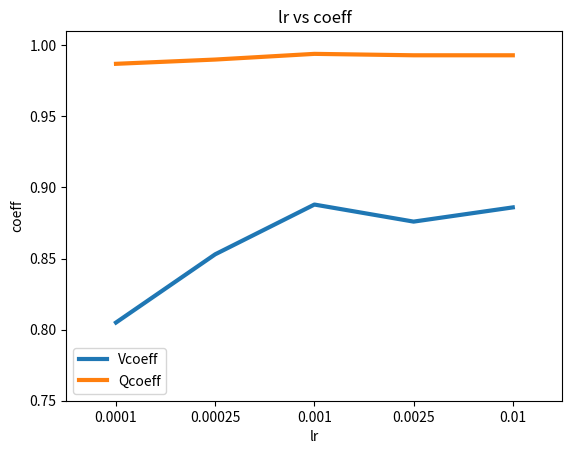

The matplotlib source for this figure: (Note: this script raises an exception after producing the figure.)
import matplotlib.pyplot as plt
from matplotlib.pyplot import MultipleLocator


r"""lr vs coeff"""
plt.xlabel("lr")
plt.ylabel("coeff")
x = [1, 2, 3, 4, 5]
x_index = ['0.0001', '0.00025', '0.001', '0.0025', '0.01']
Vcoeff = [0.805, 0.853, 0.888, 0.876, 0.886]
Qcoeff = [0.987, 0.990, 0.994, 0.993, 0.993]
y_locator = MultipleLocator(0.05)
ax = plt.gca()
ax.yaxis.set_major_locator(y_locator)
V, = plt.plot(x, Vcoeff, linewidth=3.0)
Q, = plt.plot(x, Qcoeff, linewidth=3.0)
# for a, b in zip(x, Vcoeff):
    # plt.text(a, b, "{:.3f}".format(b), va='bottom', ha='left', rotation=45)
    # plt.text(a, b, "{:.3f}".format(b), va='bottom', ha='left')
# for c, d in zip(x, Qcoeff):
#     plt.text(c, d, "{:.3f}".format(d), va='top', ha='left')
plt.legend([V, Q], ["Vcoeff", "Qcoeff"])
plt.ylim(0.750, 1.010)
_ = plt.xticks(x, x_index)
plt.xlim(0.5, 5.5)
plt.title("lr vs coeff")
plt.savefig('D:/ERG4901/CvT_Project/lr_coeff.eps')
plt.show()


r"""lr vs loss"""
plt.xlabel("lr")
plt.ylabel("loss")
x = [1, 2, 3, 4, 5]
x_index = ['0.0001', '0.00025', '0.001', '0.0025', '0.01']
Vloss = [0.002398, 0.001720, 0.001458, 0.001531, 0.001338]
Qloss = [0.000329, 0.000245, 0.000140, 0.000180, 0.000181]
y_locator = MultipleLocator(0.0005)
ax = plt.gca()
ax.yaxis.set_major_locator(y_locator)
V, = plt.plot(x, Vloss, linewidth=3.0)
Q, = plt.plot(x, Qloss, linewidth=3.0)
# for a, b in zip(x, Vloss):
    # plt.text(a, b, "{:.6f}".format(b), va='bottom', ha='left', rotation=45)
#     plt.text(a, b, "{:.6f}".format(b), va='bottom', ha='left')
# for c, d in zip(x, Qloss):
#     plt.text(c, d, "{:.6f}".format(d), va='top', ha='left')
plt.legend([V, Q], ["Vloss", "Qloss"])
plt.ylim(0, 0.0027)
_ = plt.xticks(x, x_index)
plt.xlim(0.5, 5.5)
plt.title("lr vs loss")
plt.savefig('D:/ERG4901/CvT_Project/lr_loss.eps')
plt.show()


r"""lr vs error"""
plt.xlabel("lr")
plt.ylabel("pred error")
x = [1, 2, 3, 4, 5]
x_index = ['0.0001', '0.00025', '0.001', '0.0025', '0.01']
Verror_min = [0.000108, 0.001754, 0.002630, 0.001380, 0.000491]
Qerror_min = [0.000101, 0.000065, 0.000106, 0.000061, 0.000008]
Verror_conv = [0.1120, 0.0603, 0.1992, 0.0411, 0.0724]
Qerror_conv = [0.00813, 0.00842, 0.00975, 0.00895, 0.03130]
# y_locator = MultipleLocator(0.0005)
ax = plt.gca()
# ax.yaxis.set_major_locator(y_locator)
V_min, = plt.semilogy(x, Verror_min, linewidth=3.0, color='blue', linestyle='solid')
Q_min, = plt.semilogy(x, Qerror_min, linewidth=3.0, color='red', linestyle='solid')
V_conv, = plt.semilogy(x, Verror_conv, linewidth=3.0, color='blue', linestyle='dashed')
Q_conv, = plt.semilogy(x, Qerror_conv, linewidth=3.0, color='red', linestyle='dashed')
# ax.semilogy(x, Verror_min)
# ax.semilogy(x, Qerror_min)
# ax.semilogy(x, Verror_conv)
# for a, b in zip(x, Vloss):
    # plt.text(a, b, "{:.6f}".format(b), va='bottom', ha='left', rotation=45)
#     plt.text(a, b, "{:.6f}".format(b), va='bottom', ha='left')
# for c, d in zip(x, Qloss):
#     plt.text(c, d, "{:.6f}".format(d), va='top', ha='left')
plt.legend([V_min, Q_min, V_conv, Q_conv], ["min V error", "min Q error", "conv V error", "conv Q error"])
plt.ylim(0.000001, 0.3)
_ = plt.xticks(x, x_index)
plt.xlim(0.5, 5.5)
plt.title("lr vs error")
plt.savefig('D:/ERG4901/CvT_Project/lr_error.eps')
plt.show()



